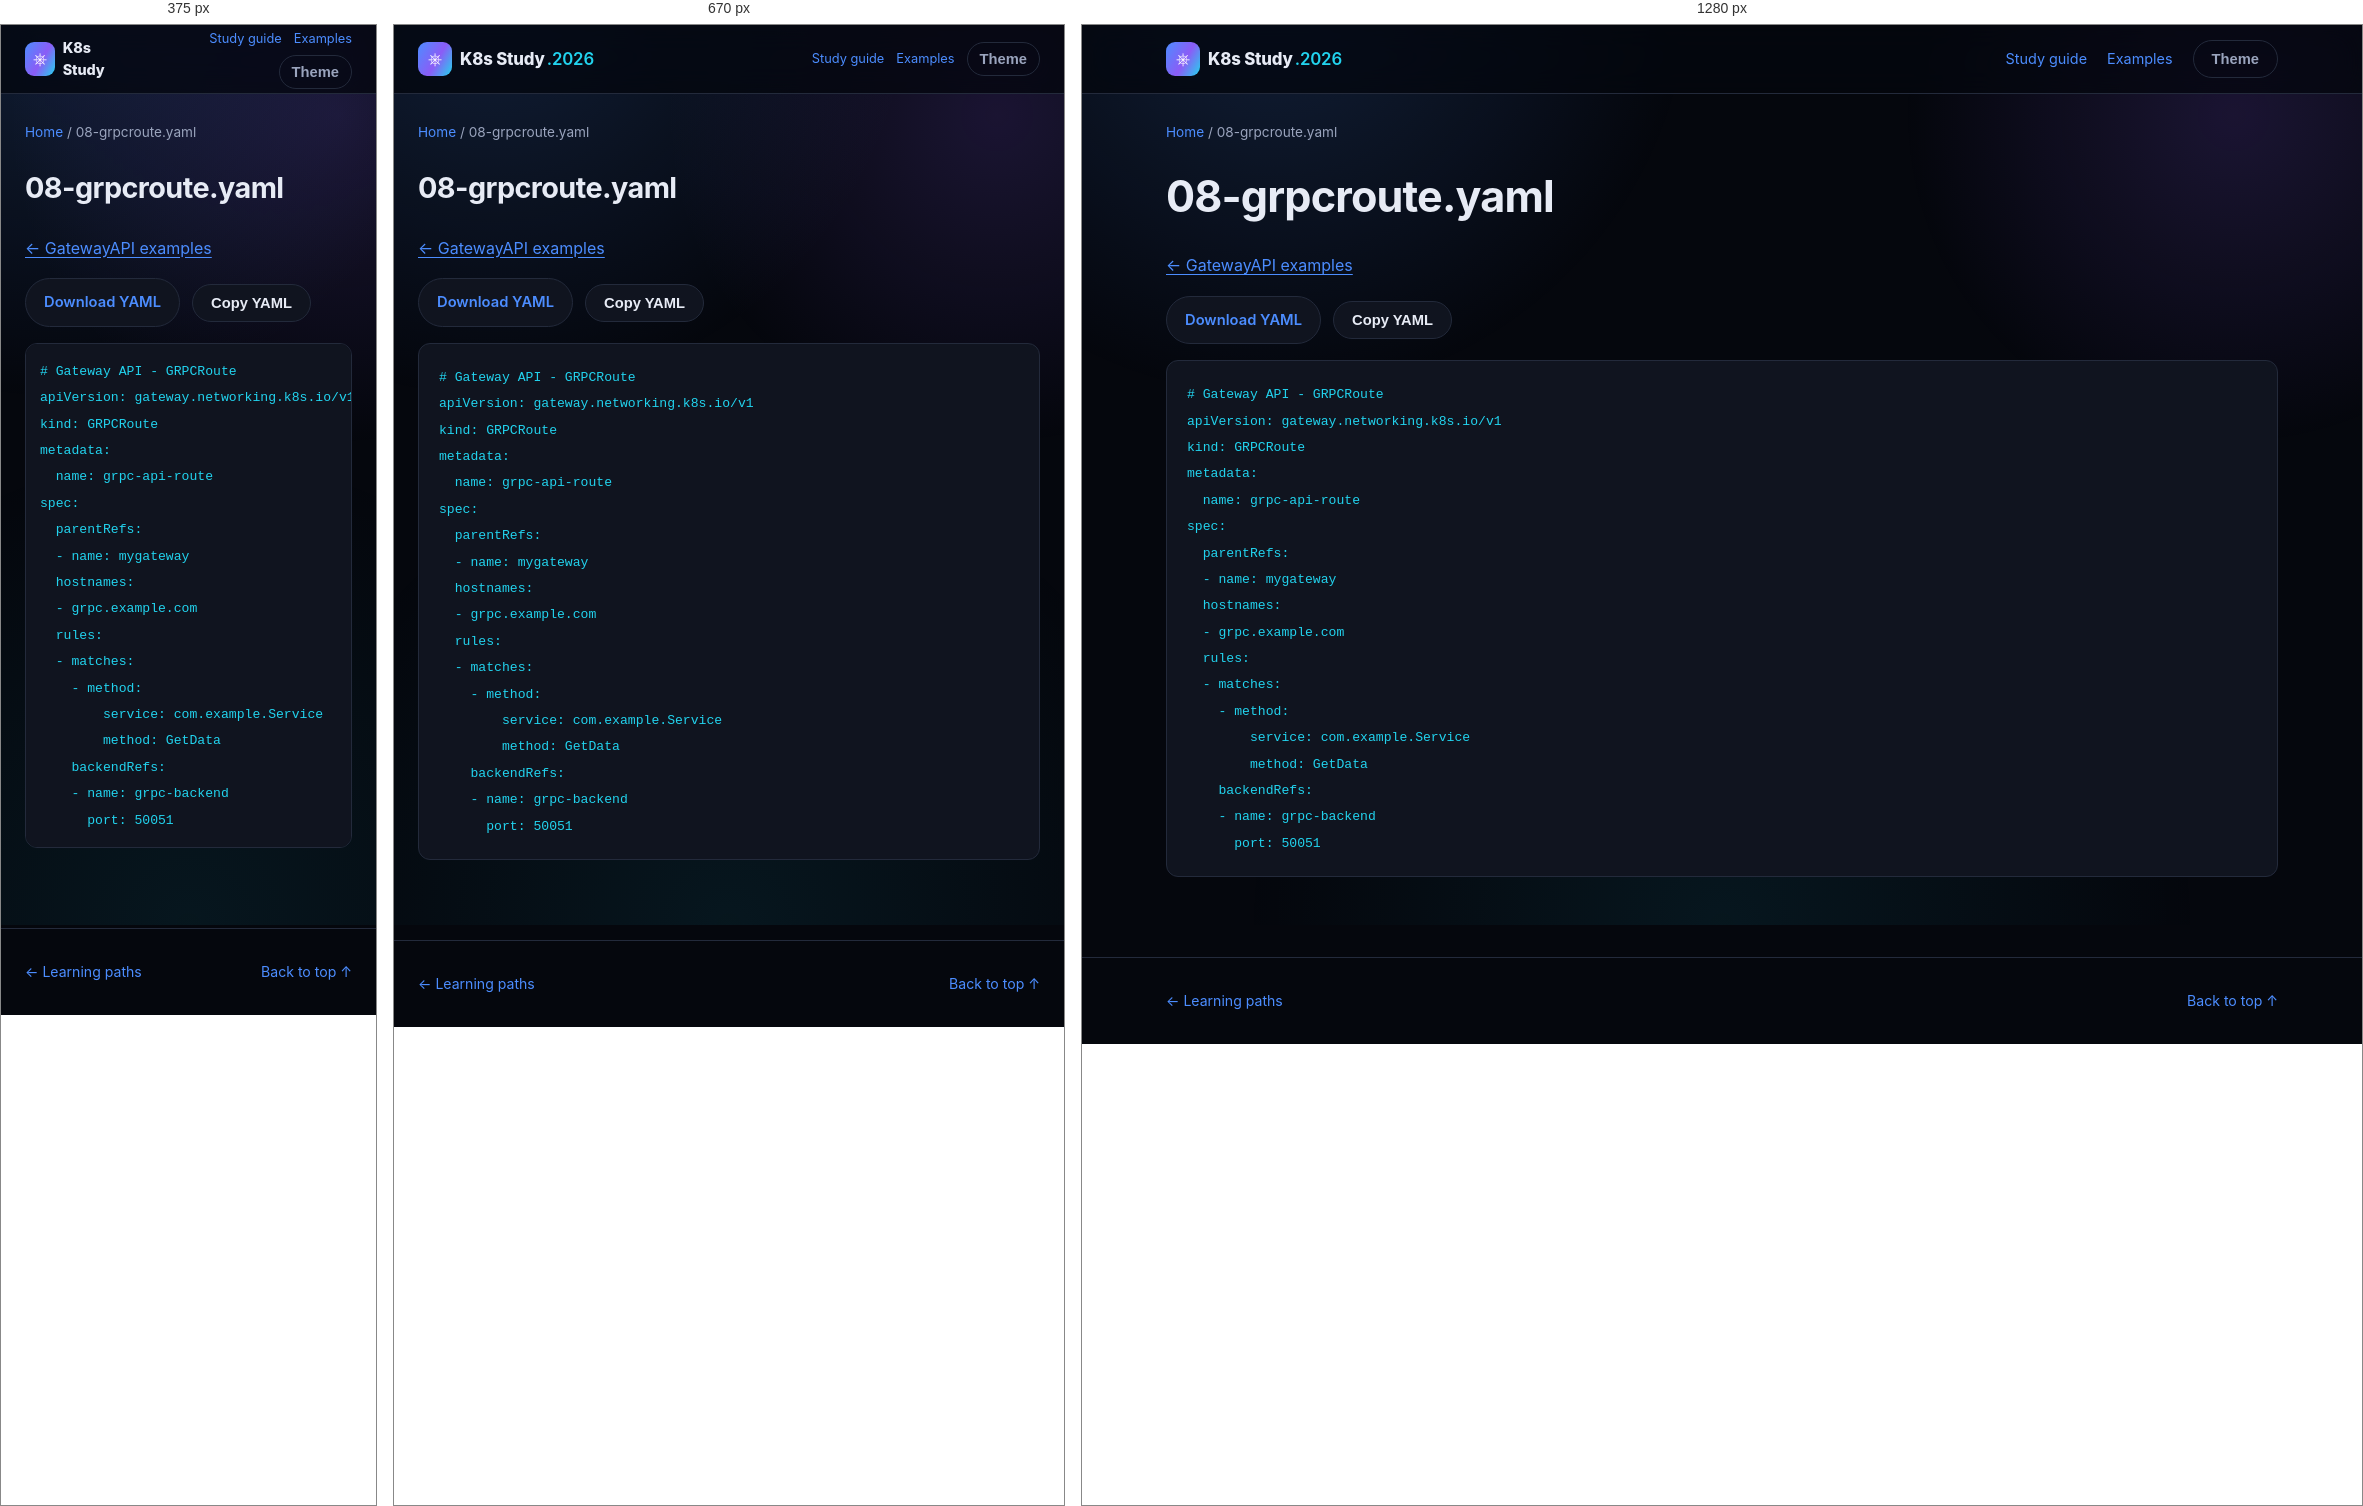
Rendered at 375 px, 670 px and 1280 px, left to right.

<!-- file: 08-grpcroute.html -->
<!DOCTYPE html>
<html lang="en">
<head>
<meta charset="UTF-8" />
<meta name="viewport" content="width=device-width, initial-scale=1.0" />
<title>08-grpcroute.yaml · K8s Study</title>
<link rel="stylesheet" href="../../assets/style.css" />
<link rel="stylesheet" href="../../assets/reader.css" />
<script src="../../assets/reader.js" defer></script>
</head>
<body>
<div class="bg-fx" aria-hidden="true"></div>
<a class="skip-link" href="#main">Skip to content</a>
<header class="site-header"><nav class="nav container" aria-label="Main navigation">
<a class="brand" href="../../index.html"><span class="brand-mark">⎈</span><span>K8s Study<span class="brand-year">.2026</span></span></a>
<div class="reader-nav"><a href="../../guides/study-guide.html">Study guide</a><a href="../index.html">Examples</a><button id="themeToggle" class="btn btn-ghost" type="button" aria-label="Toggle light/dark theme">Theme</button></div>
</nav></header>
<div class="container reader-breadcrumb"><a href="../../index.html">Home</a><span aria-hidden="true"> / </span><span>08-grpcroute.yaml</span></div>
<div class="container reader-layout">
<main id="main" class="reader-content"><h1>08-grpcroute.yaml</h1><p><a href="index.html">← GatewayAPI examples</a></p><div class="manifest-actions"><a class="btn btn-outline" href="08-grpcroute.yaml" download>Download YAML</a><button class="btn btn-outline" type="button" data-copy-code>Copy YAML</button><span role="status" id="copyStatus"></span></div><pre><code># Gateway API - GRPCRoute
apiVersion: gateway.networking.k8s.io/v1
kind: GRPCRoute
metadata:
  name: grpc-api-route
spec:
  parentRefs:
  - name: mygateway
  hostnames:
  - grpc.example.com
  rules:
  - matches:
    - method:
        service: com.example.Service
        method: GetData
    backendRefs:
    - name: grpc-backend
      port: 50051
</code></pre></main>

</div>
<footer class="site-footer"><div class="container footer-inner"><a href="../../index.html#paths">← Learning paths</a><a href="#main">Back to top ↑</a></div></footer>
</body>
</html>


/* @media block from style.css */
@media (max-width: 860px) {
  .nav-links, .nav-actions .btn span { display: none; }
  .nav-toggle { display: flex; }
  .nav-links {
    position: fixed;
    top: 68px; left: 0; right: 0;
    flex-direction: column;
    background: var(--bg-alt);
    border-bottom: 1px solid var(--border);
    padding: 16px 24px 24px;
    gap: 16px;
    display: none;
  }
  .nav-links.is-open { display: flex; }
  .stat-strip { grid-template-columns: repeat(2, 1fr); }
  .path-item { grid-template-columns: 1fr; text-align: left; }
  .path-meta { align-items: flex-start; flex-direction: row; }
}

/* @media block from reader.css */
@media (max-width: 860px) {
  .reader-layout.has-toc { display: flex; flex-direction: column; gap: 24px; }
  .reader-content { width: 100%; }
  .reader-toc { position: static; max-height: 260px; width: 100%; order: -1; }
  .reader-nav { gap: 12px; font-size: .8rem; }
  .reader-nav .btn { padding: 8px 12px; }
}

/* @media block from reader.css */
@media (max-width: 480px) {
  .reader-nav { flex-wrap: wrap; justify-content: flex-end; gap: 6px 12px; }
  .brand { font-size: .9rem; }
  .brand-year { display: none; }
  .reader-content pre { padding: 14px; }
}